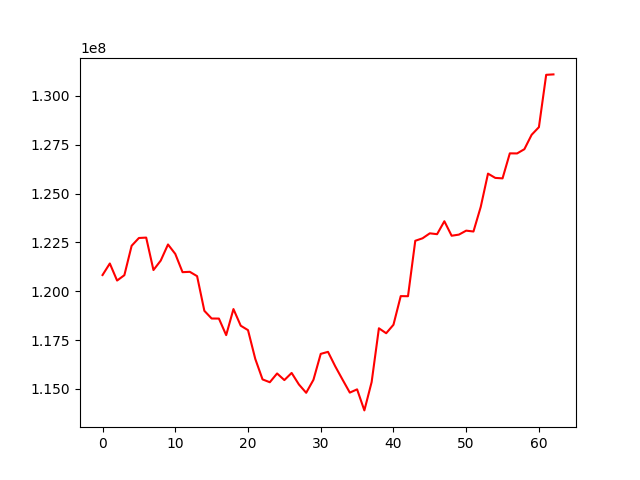

Values plotted in this chart, from the file beside it:
, 0
0, 120830009
1, 121421340
2, 120547646
3, 120823000
4, 122327889
5, 122725982
6, 122746253
7, 121085584
8, 121569427
9, 122394493
10, 121911326
11, 120976905
12, 120994510
13, 120773193
14, 118998863
15, 118605392
16, 118602389
17, 117754909
18, 119088499
19, 118236827
20, 118010632
21, 116538191
22, 115488810
23, 115343642
24, 115792790
25, 115453755
26, 115820128
27, 115229110
28, 114803492
29, 115469663
30, 116795517
31, 116898829
32, 116154757
33, 115477939
34, 114813227
35, 114979628
36, 113902459
37, 115352175
38, 118105314
39, 117851192
40, 118285209
41, 119751159
42, 119746373
43, 122583493
44, 122710291
45, 122964637
46, 122921307
47, 123583122
48, 122841696
49, 122898559
50, 123102252
51, 123057432
52, 124316695
53, 126020089
54, 125801140
55, 125777396
56, 127057312
57, 127053674
58, 127269866
59, 128008080
... 3 more rows
